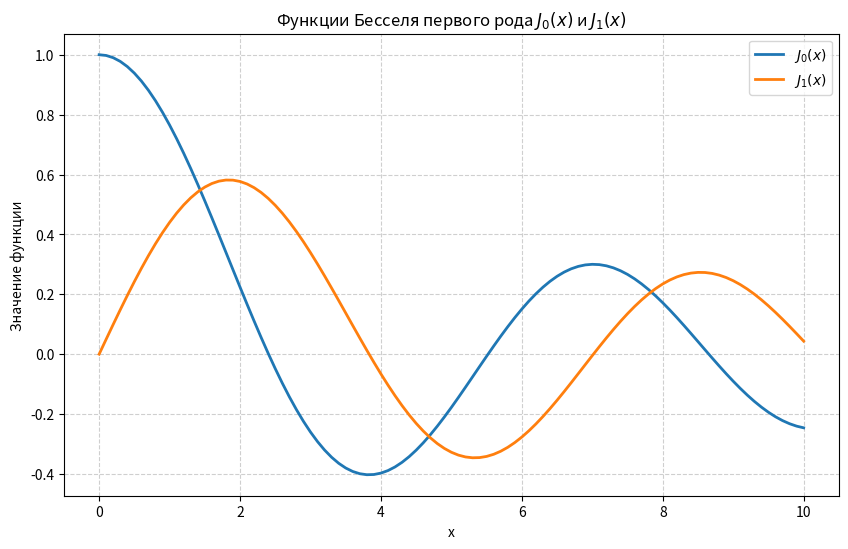

Reproduce this figure in Python. (Note: this script raises an exception after producing the figure.)
import scipy.special as sp
import numpy as np
import matplotlib.pyplot as plt

# 1. Вычислите значения функций Бесселя первого рода J0(x) и J1(x)
#    для x от 0 до 10 с шагом 0.1
x_bessel = np.arange(0, 10.1, 0.1)
j0_values = sp.j0(x_bessel)
j1_values = sp.j1(x_bessel)

# 2. Постройте графики этих функций на одном рисунке
plt.figure(figsize=(10, 6))
plt.plot(x_bessel, j0_values, label='$J_0(x)$', linewidth=2)
plt.plot(x_bessel, j1_values, label='$J_1(x)$', linewidth=2)
plt.title('Функции Бесселя первого рода $J_0(x)$ и $J_1(x)$')
plt.xlabel('x')
plt.ylabel('Значение функции')
plt.legend()
plt.grid(True, linestyle='--', alpha=0.6)
plt.show()

# 3. Найдите корни функции J0(x) на отрезке [0, 10]
# Метод: находим пересечения с нулем, анализируя смену знака
roots_j0_approx = []
tol = 1e-5
for i in range(len(j0_values) - 1):
    if j0_values[i] * j0_values[i+1] < 0: # смена знака
        # Грубое приближение - середина интервала
        root_approx = x_bessel[i] + (x_bessel[i+1] - x_bessel[i]) / 2
        roots_j0_approx.append(root_approx)

print(f"Приближенные корни $J_0(x)$ на [0, 10]: {np.round(roots_j0_approx, 4)}")

# Более точный метод с использованием функции scipy
# sp.jn_zeros(n, nt) возвращает nt первых положительных нулей J_n(x)
# Для J0(x) (n=0) ищем нули до 10
all_zeros_j0 = sp.jn_zeros(0, 10) # возвращает первые 10 нулей
roots_j0_scipy = all_zeros_j0[all_zeros_j0 <= 10]
print(f"Точные корни $J_0(x)$ на [0, 10] (scipy): {np.round(roots_j0_scipy, 4)}")

from scipy.optimize import minimize
import numpy as np
import matplotlib.pyplot as plt

# 1. Определите функцию f(x) = x² + 5*sin(x)
def f(x):
    # minimize ожидает на вход одномерный массив
    if isinstance(x, (list, tuple, np.ndarray)):
        x = x[0]
    return x**2 + 5 * np.sin(x)

# 2. Найдите минимум этой функции на отрезке [-5, 5]
# scipy.optimize.minimize может использовать методы, ограничивающие область
# Используем метод 'L-BFGS-B', который позволяет задать границы
result = minimize(f, x0=0, method='L-BFGS-B', bounds=[(-5, 5)])
x_min = result.x[0]
f_min = result.fun

print(f"Найденный минимум функции f(x) = x² + 5*sin(x):")
print(f"  x_min = {x_min:.4f}")
print(f"  f_min = {f_min:.4f}")
print(f"  Успешно ли найден минимум: {result.success}")

# 3. Постройте график функции и отметьте найденную точку минимума
x_opt = np.linspace(-5, 5, 400)
y_opt = f(x_opt)

plt.figure(figsize=(10, 6))
plt.plot(x_opt, y_opt, label='$f(x) = x^2 + 5\sin(x)$', linewidth=2)
plt.plot(x_min, f_min, 'ro', markersize=10, label=f'Минимум ({x_min:.4f}, {f_min:.4f})')
plt.title('Оптимизация функции $f(x) = x^2 + 5\sin(x)$')
plt.xlabel('x')
plt.ylabel('f(x)')
plt.legend()
plt.grid(True, linestyle='--', alpha=0.6)
plt.show()

from scipy import stats
import numpy as np
import matplotlib.pyplot as plt

# Сгенерируйте случайные данные:
data = np.random.normal(170, 10, 1000)  # рост людей со средним 170 см

# 1. Вычислите основные статистические характеристики:
mean_val = np.mean(data)
median_val = np.median(data)
std_val = np.std(data)

print(f"Статистические характеристики:")
print(f"  Среднее значение: {mean_val:.4f}")
print(f"  Медиана: {median_val:.4f}")
print(f"  Стандартное отклонение: {std_val:.4f}")

# 2. Постройте гистограмму данных
plt.figure(figsize=(10, 6))
plt.hist(data, bins=50, density=True, alpha=0.7, color='skyblue', edgecolor='black', label='Гистограмма данных')
# Для сравнения наложим теоретическую плотность нормального распределения
xmin, xmax = plt.xlim()
x_theor = np.linspace(xmin, xmax, 1000)
p_theor = stats.norm.pdf(x_theor, loc=170, scale=10)
plt.plot(x_theor, p_theor, 'r-', linewidth=2, label='Теоретическая плотность N(170, 10)')
plt.title('Гистограмма данных и теоретическое нормальное распределение')
plt.xlabel('Значение')
plt.ylabel('Плотность')
plt.legend()
plt.grid(True, linestyle='--', alpha=0.6)
plt.show()

# 3. Проверьте гипотезу о нормальном распределении данных
# Используем тест Шапиро-Уилка (Shapiro-Wilk test)
# H0: данные распределены нормально
# H1: данные не распределены нормально
# Если p-value > 0.05, не отвергаем H0
stat, p_value = stats.shapiro(data)
print(f"\nТест Шапиро-Уилка:")
print(f"  Статистика W: {stat:.4f}")
print(f"  p-value: {p_value:.4f}")

alpha = 0.05
if p_value > alpha:
    print(f"  p-value ({p_value:.4f}) > {alpha}. Не отвергаем нулевую гипотезу H0.")
    print(f"  Вывод: данные соответствуют нормальному распределению (уровень значимости {alpha}).")
else:
    print(f"  p-value ({p_value:.4f}) <= {alpha}. Отклоняем нулевую гипотезу H0.")
    print(f"  Вывод: данные НЕ соответствуют нормальному распределению (уровень значимости {alpha}).")

from scipy import signal
import numpy as np
import matplotlib.pyplot as plt

# Создайте тестовый сигнал:
t = np.linspace(0, 1, 1000)
sig = np.sin(2*np.pi*10*t) + 0.5*np.sin(2*np.pi*50*t) + 0.2*np.random.randn(1000)

# 1. Примените фильтр Баттерворта низких частот 4-го порядка
#    с частотой среза 30 Гц
# Частота дискретизации fs = len(t) / (t[1] - t[0]) = 1000 / 1 = 1000 Гц
# Нормированная частота среза = частота_среза / (fs / 2)
fs = 1 / (t[1] - t[0]) # частота дискретизации
nyq = fs / 2 # частота Найквиста
cutoff_norm = 30 / nyq # нормированная частота среза

# Проектируем фильтр Баттерворта
b, a = signal.butter(4, cutoff_norm, btype='low', analog=False)

# Применяем фильтр к сигналу
filtered_sig = signal.filtfilt(b, a, sig)

# 2. Постройте исходный и отфильтрованный сигналы на одном графике
plt.figure(figsize=(14, 6))
plt.plot(t, sig, label='Исходный сигнал', alpha=0.7, linewidth=1)
plt.plot(t, filtered_sig, label='Отфильтрованный сигнал (LPF)', linewidth=2)
plt.title('Сравнение исходного и отфильтрованного сигнала')
plt.xlabel('Время [с]')
plt.ylabel('Амплитуда')
plt.legend()
plt.grid(True, linestyle='--', alpha=0.6)
plt.show()

# 3. Вычислите спектры обоих сигналов с помощью БПФ
# Для улучшения спектрального разрешения можно использовать windowing
# Но для простоты выполним БПФ напрямую
N = len(sig) # длина сигнала
freqs = np.fft.fftfreq(N, d=1/fs) # массив частот

# Вычисляем БПФ
fft_sig = np.fft.fft(sig)
fft_filtered = np.fft.fft(filtered_sig)

# Берем только половину спектра (для действительных сигналов)
half_N = N // 2
freqs_half = freqs[:half_N]
magnitude_sig_half = np.abs(fft_sig[:half_N])
magnitude_filtered_half = np.abs(fft_filtered[:half_N])

# Построим спектры
plt.figure(figsize=(14, 6))
plt.plot(freqs_half, magnitude_sig_half, label='Спектр исходного сигнала', alpha=0.7, linewidth=1)
plt.plot(freqs_half, magnitude_filtered_half, label='Спектр отфильтрованного сигнала', linewidth=2)
plt.title('Спектр сигнала до и после фильтрации')
plt.xlabel('Частота [Гц]')
plt.ylabel('Амплитуда FFT')
plt.xlim(0, 100) # ограничим для наглядности
plt.legend()
plt.grid(True, linestyle='--', alpha=0.6)
plt.show()

from scipy.interpolate import interp1d
import numpy as np
import matplotlib.pyplot as plt

# Исходные данные:
x = np.array([0, 1, 2, 3, 4, 5])
y = np.array([0, 1, 4, 9, 16, 25]) # y = x^2

# 1. Создайте интерполяционные функции:
#    - линейная интерполяция
#    - кубическая сплайн-интерполяция
linear_interp = interp1d(x, y, kind='linear')
cubic_interp = interp1d(x, y, kind='cubic')

# 2. Вычислите значения в точках x_new = [0.5, 1.5, 2.5, 3.5, 4.5]
x_new = np.array([0.5, 1.5, 2.5, 3.5, 4.5])
y_linear = linear_interp(x_new)
y_cubic = cubic_interp(x_new)

# 3. Сравните результаты с истинными значениями y = x²
y_true = x_new ** 2

print(f"Интерполяция:")
print(f"Точки x_new: {x_new}")
print(f"Истинные y (x^2): {y_true}")
print(f"Линейная интерполяция: {y_linear}")
print(f"Кубическая интерполяция: {y_cubic}")

# Визуализация
x_smooth = np.linspace(0, 5, 500)
y_true_smooth = x_smooth ** 2
y_linear_smooth = linear_interp(x_smooth)
y_cubic_smooth = cubic_interp(x_smooth)

plt.figure(figsize=(10, 6))
plt.plot(x, y, 'ko', markersize=8, label='Исходные точки (x, y=x²)')
plt.plot(x_smooth, y_true_smooth, '--', label='Истинная функция y=x²', linewidth=2, alpha=0.7)
plt.plot(x_smooth, y_linear_smooth, label='Линейная интерполяция', linewidth=2)
plt.plot(x_smooth, y_cubic_smooth, label='Кубическая интерполяция', linewidth=2)
plt.scatter(x_new, y_linear, color='red', s=50, zorder=5, label='Результаты линейной интерполяции')
plt.scatter(x_new, y_cubic, color='orange', s=50, zorder=5, label='Результаты кубической интерполяции')
plt.title('Сравнение линейной и кубической интерполяции')
plt.xlabel('x')
plt.ylabel('y')
plt.legend()
plt.grid(True, linestyle='--', alpha=0.6)
plt.show()